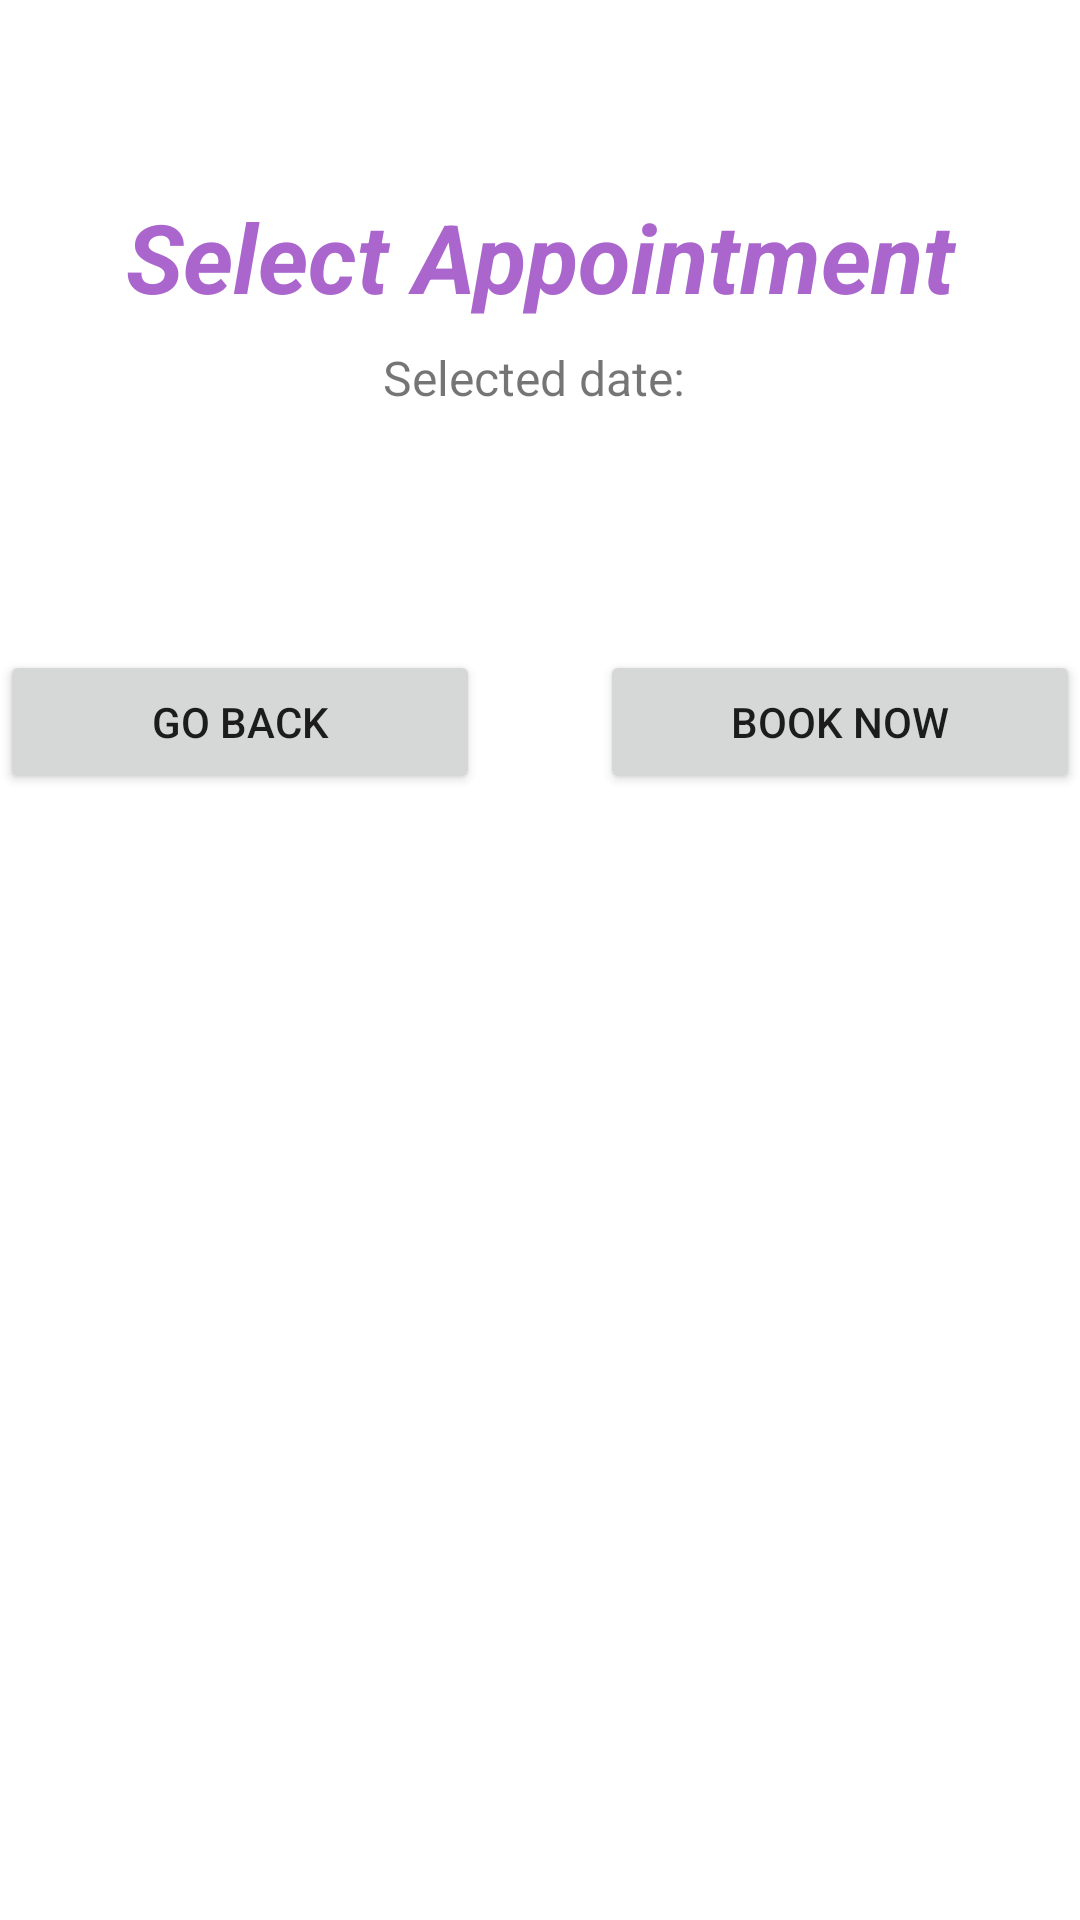

Reconstruct the res/layout file that produces this screen, plus the resources it refers to.
<!-- AndroidManifest.xml: application theme Theme.NailAppointmentApp -->
<!-- res/layout/fragment_timeslot.xml -->
<?xml version="1.0" encoding="utf-8"?>
<RelativeLayout xmlns:android="http://schemas.android.com/apk/res/android"
    xmlns:tools="http://schemas.android.com/tools"
    android:layout_width="match_parent"
    android:layout_height="match_parent"
    tools:context=".view.timeslots.TimeslotFragment">

    <TextView
        android:id="@+id/heading"
        android:layout_width="match_parent"
        android:layout_height="wrap_content"
        android:layout_marginTop="@dimen/_64dp"
        android:text="Select Appointment"
        android:textAlignment="center"
        android:textColor="@android:color/holo_purple"
        android:textSize="@dimen/_32sp"
        android:textStyle="bold|italic" />

    <LinearLayout
        android:id="@+id/currentDate"
        android:layout_width="match_parent"
        android:layout_height="wrap_content"
        android:layout_below="@id/heading"
        android:layout_marginTop="@dimen/_08dp"
        android:gravity="center"
        android:orientation="horizontal">

        <TextView
            android:layout_width="wrap_content"
            android:layout_height="wrap_content"
            android:text="Selected date: "
            android:textSize="@dimen/_16sp" />

        <TextView
            android:id="@+id/selectedDateTextView"
            android:layout_width="wrap_content"
            android:layout_height="wrap_content"
            android:textSize="@dimen/_16sp"
            android:textStyle="bold" />
    </LinearLayout>

    <LinearLayout
        android:id="@+id/listViewContainer"
        android:layout_width="match_parent"
        android:layout_height="wrap_content"
        android:layout_below="@+id/currentDate"
        android:layout_marginTop="@dimen/_32dp"
        android:orientation="vertical"
        >

        <ListView
            android:id="@+id/appointmentsListView"
            android:layout_width="match_parent"
            android:layout_height="wrap_content"
            android:choiceMode="multipleChoice"
            android:dividerHeight="2dp"
        />
    </LinearLayout>

    <LinearLayout
        android:layout_width="match_parent"
        android:layout_height="wrap_content"
        android:layout_below="@+id/listViewContainer"
        android:layout_marginTop="@dimen/_48dp">

        <Button
            android:id="@+id/goBackButton"
            android:layout_width="0dp"
            android:layout_height="wrap_content"
            android:layout_weight="1"
            android:text="Go Back" />

        <Space
            android:layout_width="0dp"
            android:layout_height="wrap_content"
            android:layout_weight="0.25" />

        <Button
            android:id="@+id/bookNowButton"
            android:layout_width="0dp"
            android:layout_height="wrap_content"
            android:layout_weight="1"
            android:text="Book Now" />
    </LinearLayout>
</RelativeLayout>
<!-- resources referenced by this layout -->
<resources>
  <dimen name="_08dp">8dp</dimen>
  <dimen name="_16sp">16sp</dimen>
  <dimen name="_32dp">32dp</dimen>
  <dimen name="_32sp">32sp</dimen>
  <dimen name="_48dp">48dp</dimen>
  <dimen name="_64dp">64dp</dimen>
  <style name="Theme.NailAppointmentApp" parent="Base.Theme.NailAppointmentApp" />
  <style name="Base.Theme.NailAppointmentApp" parent="Theme.MaterialComponents.Light.NoActionBar">
          
          
      </style>
</resources>
